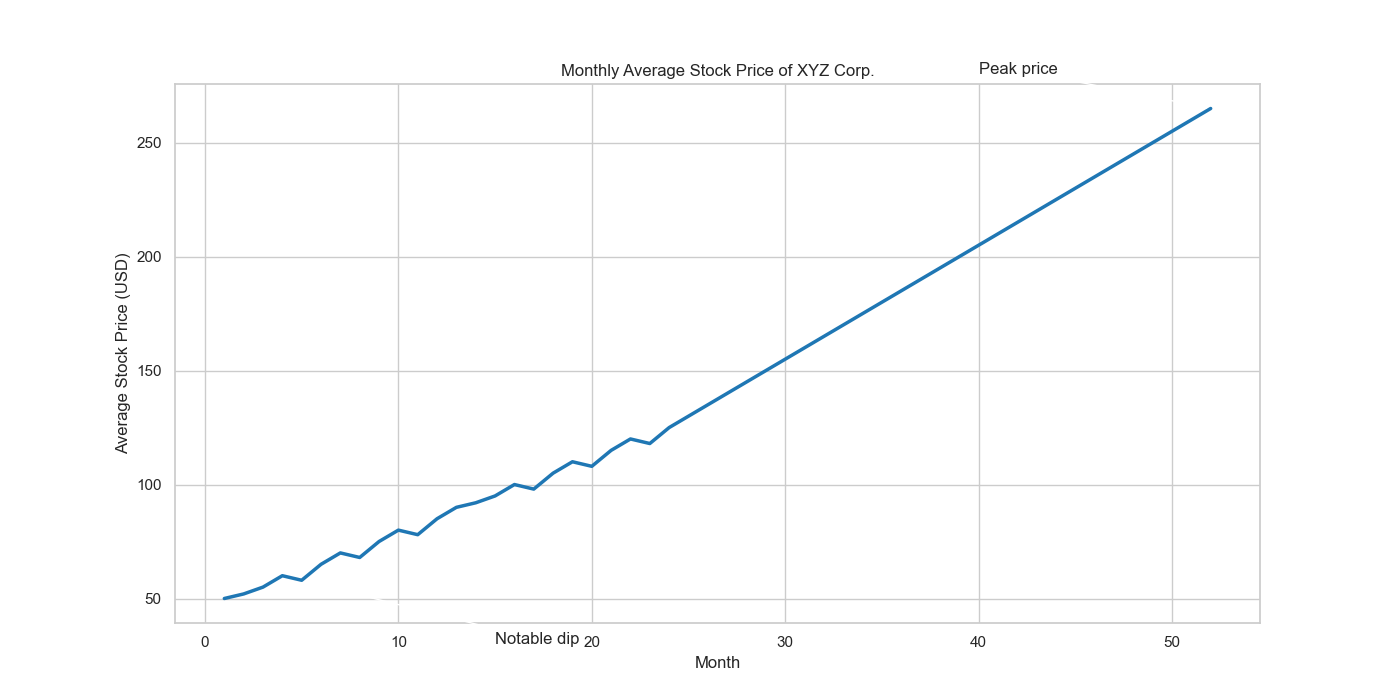

Source data for this figure (header and first rows):
Month, Average_Stock_Price
1, 50
2, 52
3, 55
4, 60
5, 58
6, 65
7, 70
8, 68
9, 75
10, 80
11, 78
12, 85
13, 90
14, 92
15, 95
16, 100
17, 98
18, 105
19, 110
20, 108
21, 115
22, 120
23, 118
24, 125
25, 130
26, 135
27, 140
28, 145
29, 150
30, 155
31, 160
32, 165
33, 170
34, 175
35, 180
36, 185
37, 190
38, 195
39, 200
40, 205
41, 210
42, 215
43, 220
44, 225
45, 230
46, 235
47, 240
48, 245
49, 250
50, 255
51, 260
52, 265
